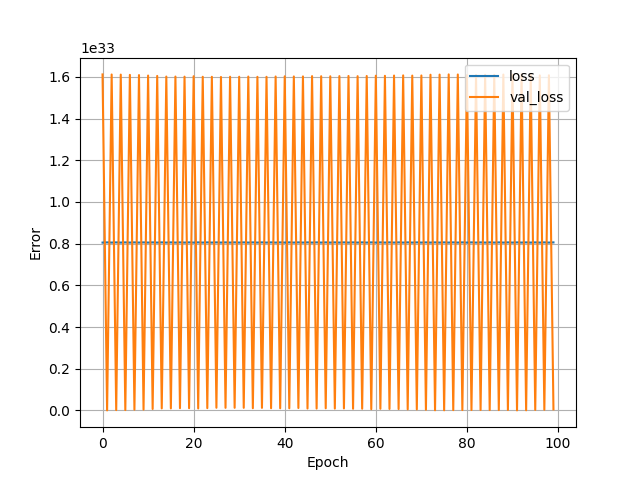

Data behind this chart, as committed beside it:
, loss, val_loss, epoch
0, 8.04975694419233e+32, 1.6115720070923955e+33, 0
1, 8.05885116120593e+32, 1.8329962902067237e+27, 1
2, 8.04975694419233e+32, 1.611224919653881e+33, 2
3, 8.058880562281864e+32, 1.4504246192340338e+30, 3
4, 8.049764681317576e+32, 1.6106873441918212e+33, 4
5, 8.058863540606323e+32, 1.6088869888916605e+30, 5
6, 8.049770097305248e+32, 1.60949396999395e+33, 6
7, 8.058911510782846e+32, 3.592695422137312e+30, 7
8, 8.049776287005444e+32, 1.6084404830205183e+33, 8
9, 8.058866635456422e+32, 4.0897516197324197e+30, 9
10, 8.049788666405837e+32, 1.6061694820184492e+33, 10
11, 8.058879788569339e+32, 6.787726180707678e+30, 11
12, 8.049797177243607e+32, 1.604399227762271e+33, 12
13, 8.058894489107306e+32, 9.564293311447538e+30, 13
14, 8.049810330356524e+32, 1.6012960215687925e+33, 14
15, 8.058756768277935e+32, 9.517830060959379e+30, 15
16, 8.049816520056721e+32, 1.6013391947276626e+33, 16
17, 8.058789264203966e+32, 1.0539762257110567e+31, 17
18, 8.049815746344196e+32, 1.6008840970207203e+33, 18
19, 8.058756768277935e+32, 1.0447593752623147e+31, 19
20, 8.049803366943804e+32, 1.602977144142142e+33, 20
21, 8.058815570429801e+32, 9.207807079148306e+30, 21
22, 8.049818841194295e+32, 1.6004166199133852e+33, 22
23, 8.05877301624095e+32, 1.0846988993500871e+31, 23
24, 8.049818841194295e+32, 1.6002649722585727e+33, 24
25, 8.058855029768553e+32, 1.2656811391754952e+31, 25
26, 8.049824257181966e+32, 1.5994592280355028e+33, 26
27, 8.058787716778917e+32, 1.231293727806885e+31, 27
28, 8.04981806748177e+32, 1.6006033941168123e+33, 28
29, 8.058841876655636e+32, 1.24144822112132e+31, 29
30, 8.049821936044393e+32, 1.600525868121852e+33, 30
31, 8.058857350906127e+32, 1.2324582860489197e+31, 31
32, 8.049814198919147e+32, 1.601255324290001e+33, 32
33, 8.058775337378524e+32, 1.0433049166087364e+31, 33
34, 8.049821936044393e+32, 1.6001359170094772e+33, 34
35, 8.058806285879506e+32, 1.2130656651913175e+31, 35
36, 8.049819614906819e+32, 1.6001469037273259e+33, 36
37, 8.058732783189674e+32, 1.0359315571423248e+31, 37
38, 8.049814198919147e+32, 1.601636300337091e+33, 38
39, 8.058788490491442e+32, 1.014059489874984e+31, 39
40, 8.049809556644e+32, 1.6025557803012703e+33, 40
41, 8.058824854980096e+32, 1.0008435128149568e+31, 41
42, 8.049812651494098e+32, 1.601840869928583e+33, 42
43, 8.058875146294192e+32, 1.1473951221737034e+31, 43
44, 8.049811877781574e+32, 1.6020171216416762e+33, 44
45, 8.058734330614723e+32, 8.982518916959841e+30, 45
46, 8.049806461793902e+32, 1.6034043881982004e+33, 46
47, 8.058838008093013e+32, 8.809720500470314e+30, 47
48, 8.049806461793902e+32, 1.6029559444189693e+33, 48
49, 8.058858898331176e+32, 1.0114509301877105e+31, 49
50, 8.049810330356524e+32, 1.6026797290477037e+33, 50
51, 8.05876450540318e+32, 8.699007678372916e+30, 51
52, 8.04980104580623e+32, 1.603519207136844e+33, 52
53, 8.058846518930783e+32, 9.451658901759863e+30, 53
54, 8.049803366943804e+32, 1.6041613885322234e+33, 54
55, 8.05881711785485e+32, 7.926096067175048e+30, 55
56, 8.049803366943804e+32, 1.6032516573458536e+33, 56
57, 8.05877301624095e+32, 8.034754319842011e+30, 57
58, 8.04980104580623e+32, 1.6041039790629016e+33, 58
59, 8.058703382113741e+32, 5.856042110379452e+30, 59
... 40 more rows
